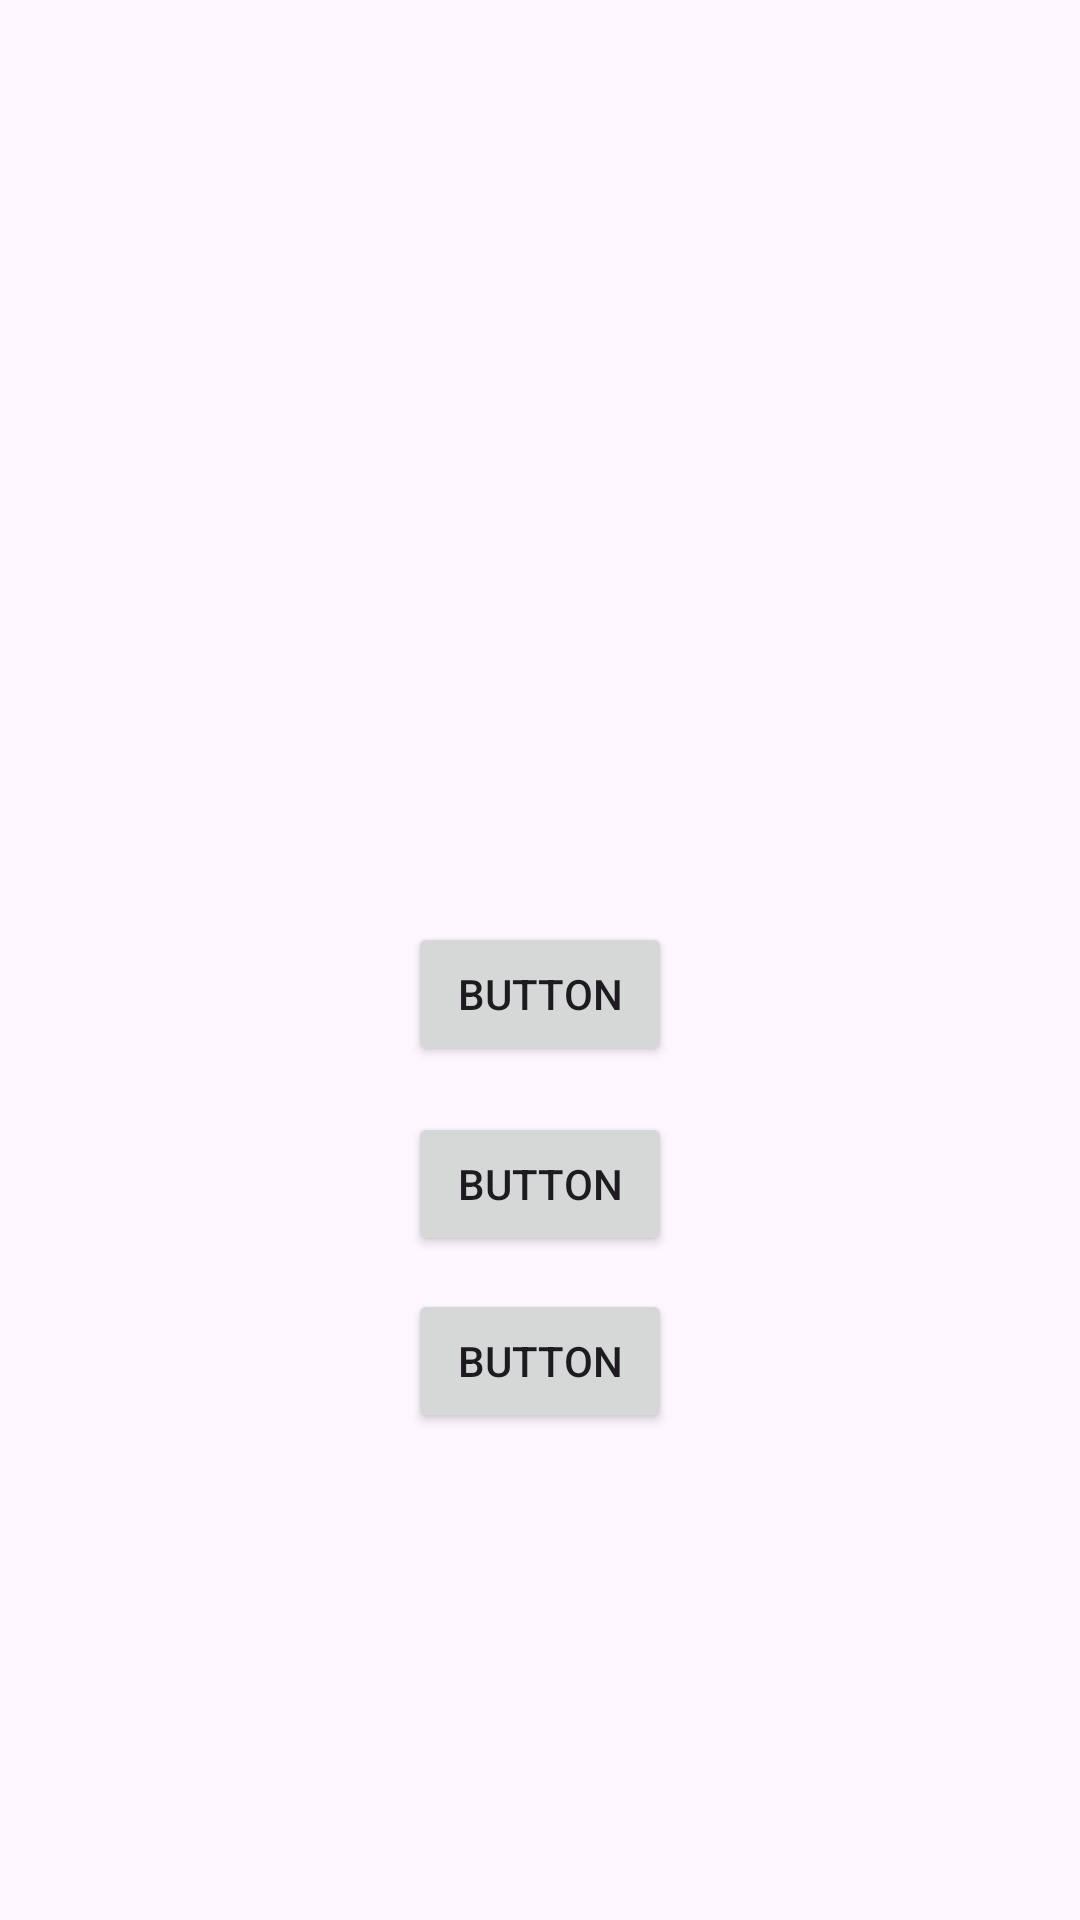

Produce the Android XML layout that renders to this screen, including the resource entries it uses.
<!-- AndroidManifest.xml: application theme Base.Theme.Hra3 -->
<!-- res/layout/activity_level_selection.xml -->
<?xml version="1.0" encoding="utf-8"?>
<androidx.constraintlayout.widget.ConstraintLayout xmlns:android="http://schemas.android.com/apk/res/android"
    xmlns:app="http://schemas.android.com/apk/res-auto"
    xmlns:tools="http://schemas.android.com/tools"
    android:layout_width="match_parent"
    android:layout_height="match_parent"
    android:background="@drawable/bg">

    <Button
        android:id="@+id/button_hard"
        android:layout_width="wrap_content"
        android:layout_height="wrap_content"
        android:text="Button"
        app:layout_constraintBottom_toBottomOf="parent"
        app:layout_constraintEnd_toEndOf="parent"
        app:layout_constraintStart_toStartOf="parent"
        app:layout_constraintTop_toTopOf="parent"
        app:layout_constraintVertical_bias="0.726" />

    <Button
        android:id="@+id/button_easy"
        android:layout_width="wrap_content"
        android:layout_height="wrap_content"
        android:text="Button"
        app:layout_constraintBottom_toBottomOf="parent"
        app:layout_constraintEnd_toEndOf="parent"
        app:layout_constraintStart_toStartOf="parent"
        app:layout_constraintTop_toTopOf="parent"
        app:layout_constraintVertical_bias="0.519" />

    <Button
        android:id="@+id/button_normal"
        android:layout_width="wrap_content"
        android:layout_height="wrap_content"
        android:text="Button"
        app:layout_constraintBottom_toBottomOf="parent"
        app:layout_constraintEnd_toEndOf="parent"
        app:layout_constraintStart_toStartOf="parent"
        app:layout_constraintTop_toTopOf="parent"
        app:layout_constraintVertical_bias="0.626" />
</androidx.constraintlayout.widget.ConstraintLayout>
<!-- resources referenced by this layout -->
<resources>
  <style name="Base.Theme.Hra3" parent="Theme.Material3.DayNight.NoActionBar">
          <item name="colorPrimary">@color/blue1</item>
          <item name="colorPrimaryVariant">@color/blue2</item>
          <item name="colorOnPrimary">@color/white</item>
  
          <item name="colorSecondary">@color/red1</item>
          <item name="colorSecondaryVariant">@color/red2</item>
          <item name="colorOnSecondary">@color/black</item>
  
          <item name="android:statusBarColor">?attr/colorPrimaryVariant</item>
      </style>
  <color name="blue1">#376DEC</color>
  <color name="blue2">#6BA3F7</color>
  <color name="white">#FFFFFFFF</color>
  <color name="red1">#F55757</color>
  <color name="red2">#F77C47</color>
  <color name="black">#FF000000</color>
</resources>
